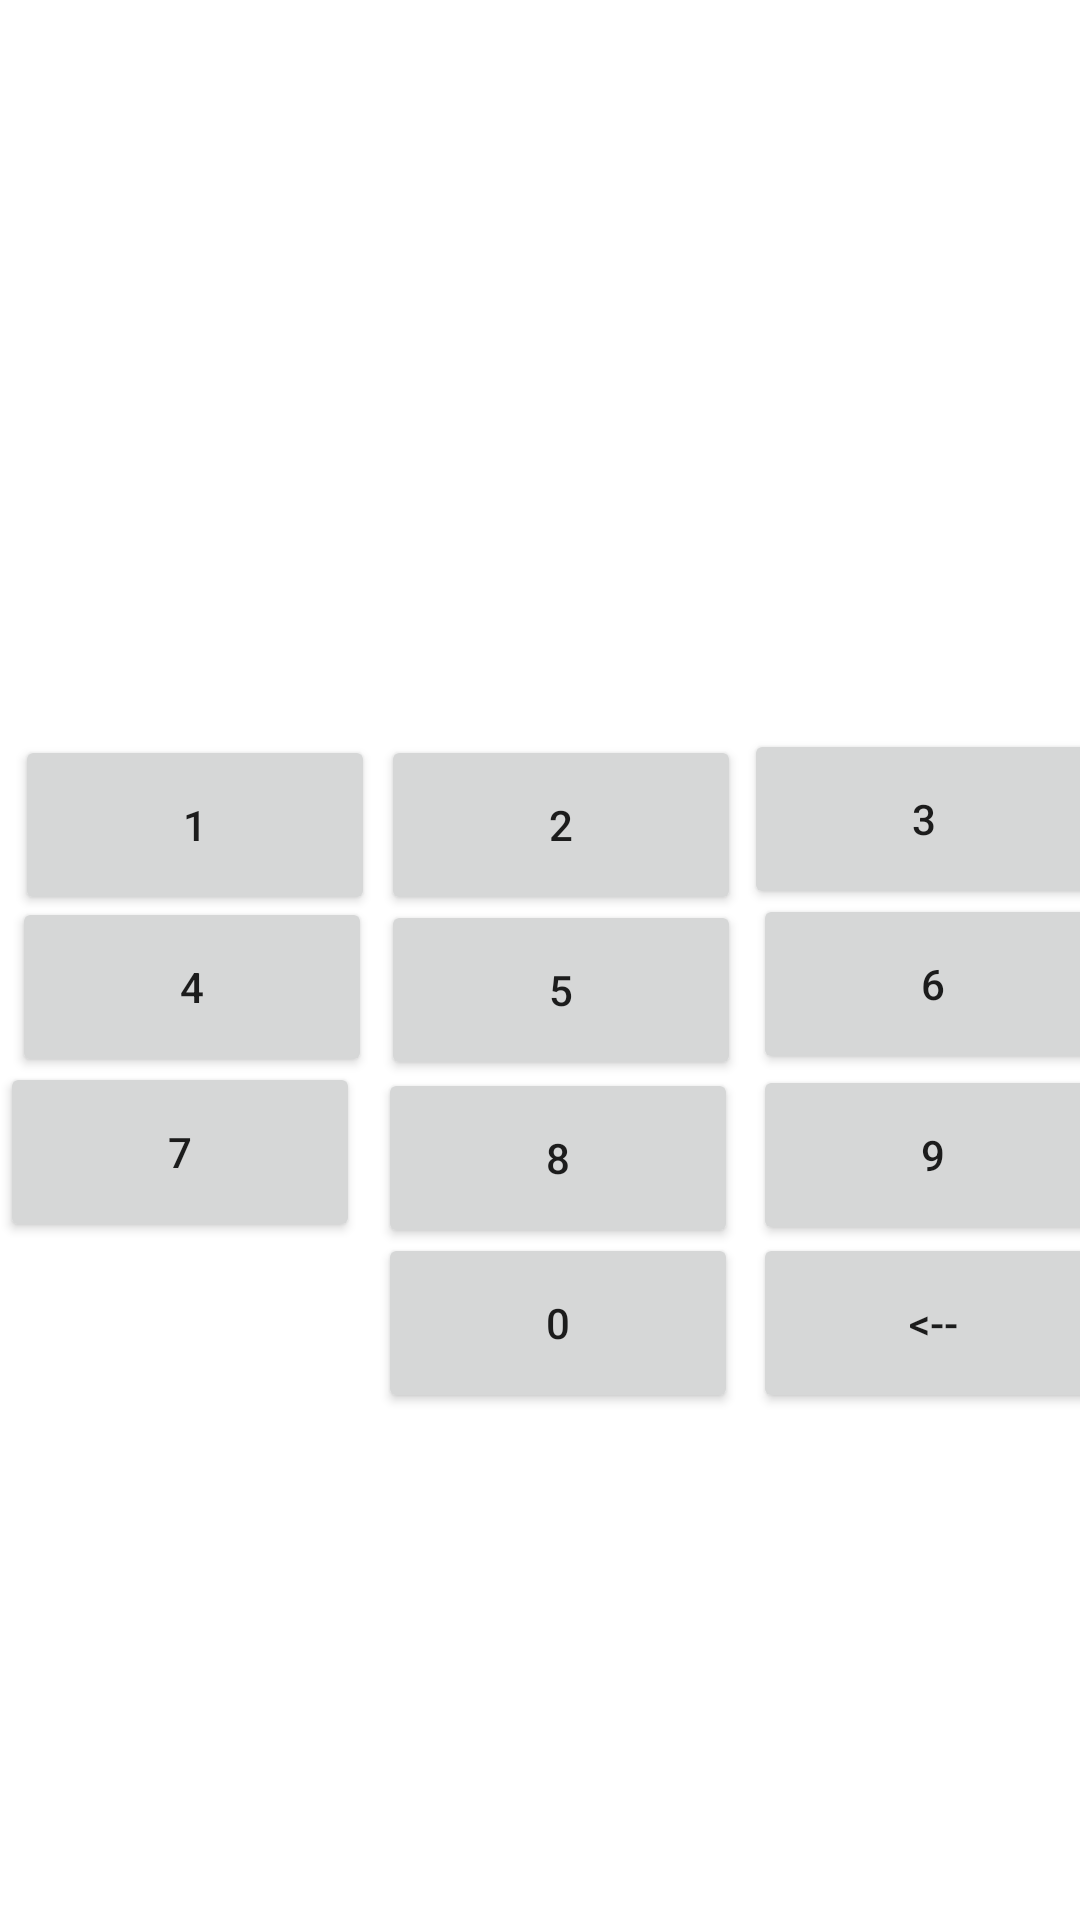

Write the Android layout XML for this screen, with the resource values it uses.
<!-- AndroidManifest.xml: application theme AppTheme -->
<!-- res/layout/question_fetch.xml -->
<?xml version="1.0" encoding="utf-8"?>

<AbsoluteLayout xmlns:android="http://schemas.android.com/apk/res/android"
    android:orientation="vertical" android:layout_width="match_parent"
    android:layout_height="match_parent"
    android:weightSum="1">

    <TextView
        android:layout_width="match_parent"
        android:layout_height="124dp"
        android:textAppearance="?android:attr/textAppearanceLarge"
        android:id="@+id/textView"
        android:layout_alignParentTop="true"
        android:layout_alignParentStart="true"
        android:layout_alignParentEnd="true"
        android:layout_x="-5dp"
        android:layout_y="60dp"
        android:layout_gravity="center_horizontal"
        android:textSize="50dp"/>

    <Button
        android:layout_width="120dp"
        android:layout_height="60dp"
        android:text="1"
        android:id="@+id/answerButton1"
        android:layout_marginTop="50dp"
        android:layout_below="@+id/textView"
        android:layout_alignParentStart="true"
        android:layout_x="5dp"
        android:layout_y="245dp"
        android:onClick="button1Function"/>

    <Button
        android:layout_width="120dp"
        android:layout_height="60dp"
        android:text="2"
        android:id="@+id/answerButton2"
        android:layout_alignTop="@+id/answerButton1"
        android:layout_centerHorizontal="true"
        android:layout_x="127dp"
        android:layout_y="245dp"
        android:onClick="button2Function"/>

    <Button
        android:layout_width="120dp"
        android:layout_height="60dp"
        android:text="3"
        android:id="@+id/answerButton3"
        android:layout_alignTop="@+id/answerButton2"
        android:layout_alignParentEnd="true"
        android:layout_x="248dp"
        android:layout_y="243dp"
        android:onClick="button3Function"/>

    <Button
        android:layout_width="120dp"
        android:layout_height="60dp"
        android:text="4"
        android:id="@+id/answerButton4"
        android:layout_below="@+id/answerButton1"
        android:layout_alignParentStart="true"
        android:layout_marginTop="49dp"
        android:layout_x="4dp"
        android:layout_y="299dp"
        android:onClick="button4Function"/>

    <Button
        android:layout_width="120dp"
        android:layout_height="60dp"
        android:text="5"
        android:id="@+id/answerButton5"
        android:layout_alignTop="@+id/answerButton4"
        android:layout_centerHorizontal="true"
        android:layout_x="127dp"
        android:layout_y="300dp"
        android:onClick="button5Function"/>

    <Button
        android:layout_width="120dp"
        android:layout_height="60dp"
        android:text="6"
        android:id="@+id/answerButton6"
        android:layout_alignTop="@+id/answerButton5"
        android:layout_alignParentEnd="true"
        android:layout_x="251dp"
        android:layout_y="298dp"
        android:onClick="button6Function"/>

    <Button
        android:layout_width="120dp"
        android:layout_height="60dp"
        android:text="7"
        android:id="@+id/answerButton7"
        android:layout_below="@+id/answerButton4"
        android:layout_alignParentStart="true"
        android:layout_marginTop="61dp"
        android:layout_x="0dp"
        android:layout_y="354dp"
        android:onClick="button7Function"/>

    <Button
        android:layout_width="120dp"
        android:layout_height="60dp"
        android:text="8"
        android:id="@+id/answerButton8"
        android:layout_alignTop="@+id/answerButton7"
        android:layout_alignStart="@+id/answerButton5"
        android:layout_x="126dp"
        android:layout_y="356dp"
        android:onClick="button8Function"/>

    <Button
        android:layout_width="120dp"
        android:layout_height="60dp"
        android:text="9"
        android:id="@+id/answerButton9"
        android:layout_alignTop="@+id/answerButton8"
        android:layout_alignParentEnd="true"
        android:layout_x="251dp"
        android:layout_y="355dp"
        android:onClick="button9Function"/>

    <Button
        android:layout_width="120dp"
        android:layout_height="60dp"
        android:text="0"
        android:id="@+id/answerButton0"
        android:layout_below="@+id/answerButton8"
        android:layout_toStartOf="@+id/submitButton"
        android:layout_x="126dp"
        android:layout_y="411dp"
        android:onClick="button0Function"/>

    <TextView
        android:layout_width="match_parent"
        android:layout_height="61dp"
        android:id="@+id/textViewAnswer"
        android:layout_x="-4dp"
        android:layout_y="188dp"
        android:textSize="50dp"/>

    <TextView
        android:layout_width="73dp"
        android:layout_height="47dp"
        android:id="@+id/textViewQuesCount"
        android:layout_x="312dp"
        android:layout_y="2dp" />

    <Button
        android:layout_width="120dp"
        android:layout_height="60dp"
        android:text="&lt;--"
        android:id="@+id/deleteButton"
        android:layout_x="251dp"
        android:layout_y="411dp"
        android:onClick="deleteFunction"/>

    <TextView
        android:layout_width="80dp"
        android:layout_height="38dp"
        android:id="@+id/textViewUserName"
        android:layout_x="0dp"
        android:layout_y="-3dp" />

    <TextView
        android:layout_width="127dp"
        android:layout_height="wrap_content"
        android:textAppearance="?android:attr/textAppearanceMedium"
        android:id="@+id/textViewCountDownTime"
        android:layout_x="115dp"
        android:layout_y="2dp" />

</AbsoluteLayout>
<!-- resources referenced by this layout -->
<resources>
  <style name="AppTheme" parent="Theme.AppCompat.Light.NoActionBar">
      
      <item name="colorPrimary">@color/colorPrimary</item>
      <item name="colorPrimaryDark">@color/colorPrimaryDark</item>
      <item name="colorAccent">@color/colorAccent</item>
      <item name="android:windowNoTitle">true</item>
      <item name="android:windowContentOverlay">@null</item>
      <item name="android:windowActionBar">false</item>
      <item name="android:windowDisablePreview">true</item>
      <item name="android:windowFullscreen">true</item>
  
  </style>
  <color name="colorPrimary">#3F51B5</color>
  <color name="colorPrimaryDark">#303F9F</color>
  <color name="colorAccent">#FF4081</color>
</resources>
